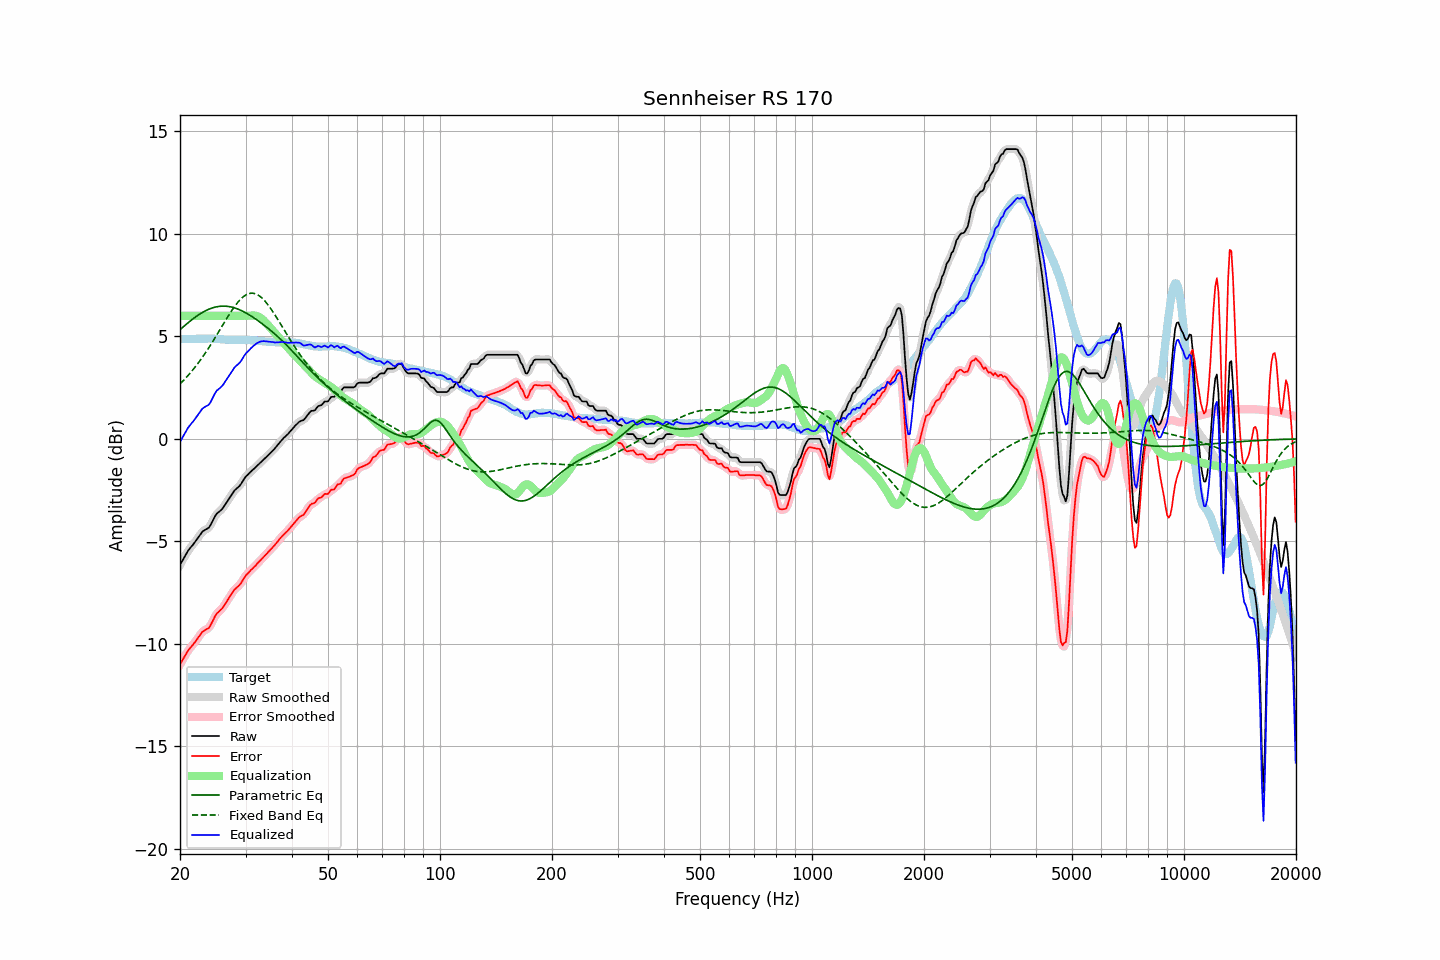

Data behind this chart, as committed beside it:
frequency, raw, error, smoothed, error_smoothed, equalization, parametric_eq, fixed_band_eq, equalized_raw, equalized_smoothed, target
20.00, -6.15, -11.01, -6.15, -11.01, 6.00, 5.32, 2.68, -0.15, -0.15, 4.86
20.20, -6.01, -10.87, -6.01, -10.87, 6.00, 5.39, 2.76, -0.01, -0.01, 4.86
20.40, -5.87, -10.73, -5.87, -10.73, 6.00, 5.46, 2.83, 0.13, 0.13, 4.86
20.61, -5.73, -10.60, -5.73, -10.60, 6.00, 5.53, 2.92, 0.27, 0.27, 4.87
20.81, -5.60, -10.47, -5.59, -10.46, 6.00, 5.59, 3.00, 0.40, 0.41, 4.87
21.02, -5.46, -10.33, -5.47, -10.34, 6.00, 5.66, 3.09, 0.54, 0.53, 4.87
21.23, -5.36, -10.23, -5.36, -10.23, 6.00, 5.72, 3.18, 0.64, 0.64, 4.87
21.44, -5.26, -10.14, -5.26, -10.14, 6.00, 5.79, 3.27, 0.74, 0.74, 4.88
21.66, -5.17, -10.05, -5.17, -10.04, 6.00, 5.85, 3.36, 0.83, 0.83, 4.88
21.87, -5.07, -9.95, -5.07, -9.95, 6.00, 5.91, 3.46, 0.93, 0.93, 4.88
22.09, -4.96, -9.84, -4.96, -9.84, 6.00, 5.96, 3.56, 1.04, 1.04, 4.88
22.31, -4.85, -9.74, -4.85, -9.73, 6.00, 6.02, 3.66, 1.15, 1.15, 4.89
22.54, -4.74, -9.62, -4.73, -9.62, 6.00, 6.07, 3.77, 1.26, 1.27, 4.88
22.76, -4.63, -9.52, -4.63, -9.51, 6.00, 6.12, 3.88, 1.37, 1.37, 4.89
22.99, -4.52, -9.41, -4.54, -9.42, 6.00, 6.17, 3.99, 1.48, 1.46, 4.89
23.22, -4.47, -9.36, -4.47, -9.35, 6.00, 6.21, 4.10, 1.53, 1.53, 4.89
23.45, -4.42, -9.31, -4.42, -9.31, 6.00, 6.25, 4.21, 1.58, 1.58, 4.89
23.69, -4.38, -9.27, -4.38, -9.27, 6.00, 6.29, 4.33, 1.62, 1.62, 4.89
23.92, -4.33, -9.22, -4.31, -9.20, 6.00, 6.32, 4.45, 1.67, 1.69, 4.89
24.16, -4.21, -9.09, -4.20, -9.09, 6.00, 6.35, 4.57, 1.79, 1.80, 4.88
24.40, -4.06, -8.94, -4.06, -8.94, 6.00, 6.38, 4.70, 1.94, 1.94, 4.88
24.65, -3.90, -8.78, -3.90, -8.78, 6.00, 6.41, 4.83, 2.10, 2.10, 4.88
24.89, -3.75, -8.62, -3.76, -8.64, 6.00, 6.43, 4.95, 2.25, 2.24, 4.87
25.14, -3.64, -8.51, -3.65, -8.52, 6.00, 6.44, 5.08, 2.36, 2.35, 4.87
25.39, -3.58, -8.44, -3.57, -8.44, 6.00, 6.46, 5.21, 2.42, 2.43, 4.86
25.65, -3.51, -8.37, -3.51, -8.37, 6.00, 6.47, 5.34, 2.49, 2.49, 4.86
25.91, -3.44, -8.29, -3.43, -8.29, 6.00, 6.47, 5.47, 2.56, 2.57, 4.85
26.16, -3.34, -8.19, -3.34, -8.18, 6.00, 6.47, 5.60, 2.66, 2.66, 4.85
26.43, -3.22, -8.06, -3.22, -8.07, 6.00, 6.47, 5.73, 2.78, 2.78, 4.84
26.69, -3.10, -7.94, -3.10, -7.94, 6.00, 6.47, 5.86, 2.90, 2.90, 4.84
26.96, -2.98, -7.82, -2.98, -7.82, 6.00, 6.46, 5.99, 3.02, 3.02, 4.84
27.23, -2.86, -7.70, -2.86, -7.69, 6.00, 6.44, 6.11, 3.14, 3.14, 4.84
27.50, -2.74, -7.57, -2.74, -7.57, 6.00, 6.43, 6.23, 3.26, 3.26, 4.83
27.77, -2.62, -7.44, -2.62, -7.45, 6.00, 6.41, 6.35, 3.38, 3.38, 4.83
28.05, -2.51, -7.35, -2.52, -7.35, 6.00, 6.38, 6.46, 3.49, 3.48, 4.84
28.33, -2.44, -7.27, -2.44, -7.27, 6.00, 6.36, 6.56, 3.56, 3.56, 4.83
28.62, -2.37, -7.20, -2.37, -7.21, 6.00, 6.33, 6.66, 3.63, 3.63, 4.83
28.90, -2.30, -7.13, -2.29, -7.13, 6.00, 6.30, 6.75, 3.70, 3.71, 4.83
29.19, -2.20, -7.03, -2.19, -7.02, 6.00, 6.26, 6.83, 3.80, 3.81, 4.83
29.48, -2.07, -6.90, -2.07, -6.90, 6.00, 6.22, 6.90, 3.93, 3.93, 4.83
29.78, -1.94, -6.77, -1.95, -6.78, 6.00, 6.18, 6.97, 4.06, 4.05, 4.83
30.08, -1.83, -6.65, -1.84, -6.67, 6.00, 6.14, 7.02, 4.17, 4.16, 4.82
30.38, -1.76, -6.58, -1.75, -6.57, 6.00, 6.10, 7.06, 4.24, 4.25, 4.82
30.68, -1.68, -6.50, -1.68, -6.49, 6.00, 6.05, 7.08, 4.32, 4.33, 4.82
30.99, -1.60, -6.41, -1.60, -6.41, 6.01, 6.00, 7.10, 4.41, 4.41, 4.81
31.30, -1.53, -6.34, -1.53, -6.33, 6.02, 5.95, 7.10, 4.48, 4.48, 4.80
31.61, -1.46, -6.25, -1.46, -6.26, 6.01, 5.90, 7.09, 4.55, 4.55, 4.79
31.93, -1.39, -6.18, -1.39, -6.18, 6.00, 5.85, 7.07, 4.61, 4.62, 4.79
32.24, -1.31, -6.09, -1.31, -6.09, 5.98, 5.79, 7.04, 4.67, 4.67, 4.78
32.57, -1.24, -6.01, -1.24, -6.01, 5.95, 5.73, 6.99, 4.71, 4.71, 4.77
32.89, -1.16, -5.93, -1.16, -5.93, 5.90, 5.68, 6.93, 4.74, 4.74, 4.77
33.22, -1.09, -5.86, -1.09, -5.85, 5.85, 5.62, 6.87, 4.76, 4.76, 4.77
33.55, -1.01, -5.76, -1.01, -5.77, 5.78, 5.56, 6.79, 4.77, 4.76, 4.75
33.89, -0.94, -5.68, -0.94, -5.68, 5.70, 5.50, 6.70, 4.76, 4.76, 4.74
34.23, -0.86, -5.60, -0.86, -5.60, 5.61, 5.44, 6.61, 4.75, 4.75, 4.74
34.57, -0.78, -5.51, -0.78, -5.51, 5.52, 5.38, 6.51, 4.74, 4.74, 4.73
34.92, -0.70, -5.43, -0.70, -5.43, 5.43, 5.31, 6.40, 4.73, 4.73, 4.73
35.27, -0.62, -5.35, -0.62, -5.35, 5.35, 5.25, 6.29, 4.72, 4.72, 4.73
35.62, -0.54, -5.26, -0.54, -5.26, 5.26, 5.18, 6.17, 4.72, 4.71, 4.72
35.97, -0.47, -5.18, -0.46, -5.18, 5.17, 5.11, 6.05, 4.70, 4.70, 4.71
... 635 more rows
